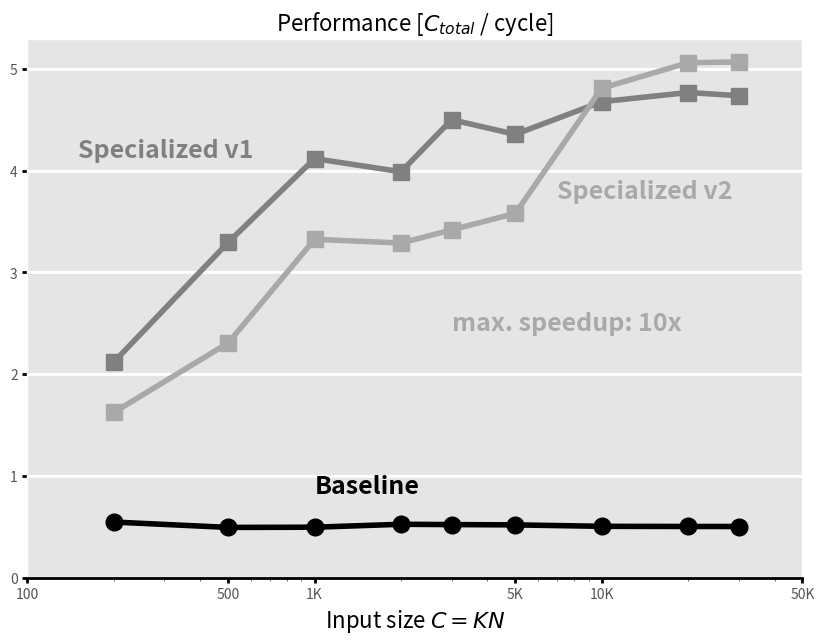

Recreate this plot in Python.
import os

import matplotlib.pyplot as plt
import numpy as np


def plot_1x1(sizes: np.ndarray, performance: np.ndarray):
    plt.style.use("ggplot")

    fig, ax = plt.subplots(figsize=[10, 7])

    ax.plot(sizes, performance[0], marker='o', markersize=12, linewidth=4, color="black")
    plt.text(1000, 0.9, "Baseline", color="black", weight="bold", fontsize=18, ha="left", va="center")

    ax.plot(sizes, performance[1], marker='s', markersize=12, linewidth=4, color="gray")
    plt.text(150, 4.2, "Specialized v1", color="gray", weight="bold", fontsize=18, ha="left", va="center")

    ax.plot(sizes, performance[2], marker='s', markersize=12, linewidth=4, color="darkgray")
    plt.text(7000, 3.8, "Specialized v2", color="darkgray", weight="bold", fontsize=18, ha="left", va="center")

    plt.text(3000, 2.5, "max. speedup: 10x", color="darkgray", weight="bold", fontsize=18, ha="left", va="center", style='italic')

    ax.set_xlabel("Input size $C = KN$", fontsize=16, color="black")

    plt.title("Performance [$C_{total}$ / cycle]", fontsize=16, color="black")
    ax.set_ylim(0, None)
    ax.set_xscale('log')

    ax.spines["bottom"].set_color("black")
    ax.spines["bottom"].set_linewidth(2)
    for tick in ax.get_yticks():
        ax.axhline(y=tick, color="white", zorder=0)

    ax.grid(axis='x', linewidth=0)
    ax.grid(axis='y', linewidth=2)

    ax.tick_params(axis="both", width=2, color="black")

    ax.set_xticks([100, 500, 1000, 5000, 10000, 50000])
    ax.set_xticklabels(['100', '500', '1K', '5K', '10K', '50K'])

    directory = "plots"

    if not os.path.exists(directory):
        os.makedirs(directory)

    plt.savefig("plots/full_1x1.jpg", bbox_inches="tight")
    plt.show()
    return


def compute_intops(BN, C, H, W, KN, KH, KW, padding, stride):
    # compute number of relevant ops for ternarization
    priChannel = C // 64
    packC = priChannel
    if C % 64 != 0:
        packC += 1

    # quantization
    quantize_w = KN * KH * KW * C  # Assuming even distribution of {-1, 0, 1}
    quantize_x = BN * H * W * C

    padded_h = H + 2 * padding
    padded_w = W + 2 * padding

    OH = (padded_h - KH) // stride + 1
    OW = (padded_w - KW) // stride + 1

    M = BN * OH * OW
    N = KN
    K = packC * KH * KW

    # GEMM & PReLU
    gemm = M * N * K * (5 + 2)  # 5 intops + 2 popcnt
    gemm_acc = M * N * 2.5      # 2 for gemm + 0.5 for PReLU (assuming even distribution of values)

    return quantize_w + quantize_x + gemm + gemm_acc


if __name__ == "__main__":
    # [----- Configuration Zone -----]
    PROCESSOR_FREQUENCY = 4.2  # in GHz
    MEASUREMENT_FACTOR = 1  # 1 (NANO), 1_000 (MICRO), 1_000_000 (MILLI)

    sizes = [200, 500, 1000, 2000, 3000, 5000, 10000, 20000, 30000]  # replace with input sizes

    # compute intops for 3 layers
    intops = 3 * np.array([compute_intops(32, s, 1, 1, s, 1, 1, 0, 1) for s in sizes])

    # put measurements here
    baseline = np.array(
        [315531, 1736961, 6760058, 25243947, 55972831, 156882724, 640542965, 2559372446, 5755237534])

    specialized_v1 = np.array([81404, 260589, 814573, 3323350, 6494693, 18698229, 69147824, 270356358, 611586618])

    specialized_v2 = np.array([106205, 372193, 1008749, 4031501, 8551925, 22755992, 67241930, 254697120, 571594178])

    runtimes = np.stack([baseline, specialized_v1, specialized_v2])

    # choose index to report speedup
    baseline_idx = 0
    version_idx = 2
    input_idx = 8

    # choose plot function
    plot_func = plot_1x1
    # [------------------------------]

    runtimes = runtimes.astype(float)
    runtimes *= PROCESSOR_FREQUENCY * MEASUREMENT_FACTOR  # runtimes in cycles
    performance = intops / runtimes

    # reports speedup
    print(f"speedup: {performance[version_idx][input_idx] / performance[baseline_idx][input_idx]:.2f}")

    plot_func(np.array(sizes), performance)
